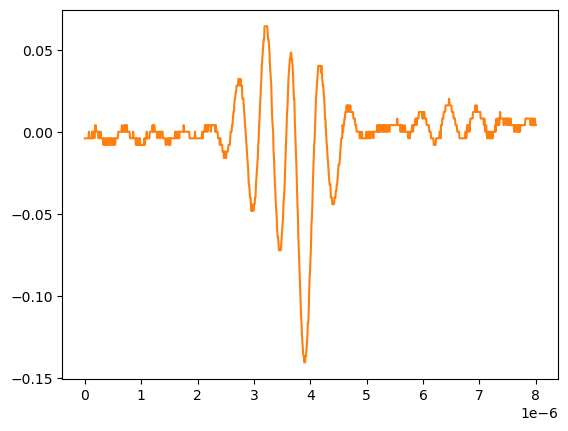

The file beside this chart, header and first rows:
# KEYSIGHT TECHNOLOGIES, MSO-X 3024T, MY58262555, 07.30.2019051434
# time, 1
# 2024-09-12 15:47:45.130306
0.000000000000000000e+00, -3.758800000000000075e-03
8.008008008008007187e-09, -3.758800000000000075e-03
1.601601601601601437e-08, -3.758800000000000075e-03
2.402402402402402322e-08, -3.758800000000000075e-03
3.203203203203202875e-08, -3.758800000000000075e-03
4.004004004004003428e-08, -3.758800000000000075e-03
4.804804804804804643e-08, -3.758800000000000075e-03
5.605605605605605196e-08, -3.758800000000000075e-03
6.406406406406405750e-08, -3.758800000000000075e-03
7.207207207207206965e-08, 2.613070000000000106e-04
8.008008008008006856e-08, -3.758800000000000075e-03
8.808808808808808071e-08, -3.758800000000000075e-03
9.609609609609609286e-08, -3.758800000000000075e-03
1.041041041041040918e-07, -3.758800000000000075e-03
1.121121121121121039e-07, -3.758800000000000075e-03
1.201201201201201028e-07, -3.758800000000000075e-03
1.281281281281281150e-07, 2.613070000000000106e-04
1.361361361361361271e-07, -3.758800000000000075e-03
1.441441441441441393e-07, 2.613070000000000106e-04
1.521521521521521250e-07, 2.613070000000000106e-04
1.601601601601601371e-07, 2.613070000000000106e-04
1.681681681681681493e-07, -3.758800000000000075e-03
1.761761761761761614e-07, 2.613070000000000106e-04
1.841841841841841736e-07, 4.281410000000000250e-03
1.921921921921921857e-07, 4.281410000000000250e-03
2.002002002002001714e-07, 2.613070000000000106e-04
2.082082082082081836e-07, 2.613070000000000106e-04
2.162162162162161957e-07, 2.613070000000000106e-04
2.242242242242242079e-07, 2.613070000000000106e-04
2.322322322322322200e-07, 2.613070000000000106e-04
2.402402402402402057e-07, -3.758800000000000075e-03
2.482482482482482178e-07, -3.758800000000000075e-03
2.562562562562562300e-07, 2.613070000000000106e-04
2.642642642642642421e-07, 2.613070000000000106e-04
2.722722722722722543e-07, -3.758800000000000075e-03
2.802802802802802664e-07, 2.613070000000000106e-04
2.882882882882882786e-07, -3.758800000000000075e-03
2.962962962962962907e-07, -3.758800000000000075e-03
3.043043043043042499e-07, -3.758800000000000075e-03
3.123123123123122621e-07, -3.758800000000000075e-03
3.203203203203202742e-07, -3.758800000000000075e-03
3.283283283283282864e-07, -7.778900000000000051e-03
3.363363363363362985e-07, -3.758800000000000075e-03
3.443443443443443107e-07, -3.758800000000000075e-03
3.523523523523523228e-07, -7.778900000000000051e-03
3.603603603603603350e-07, -7.778900000000000051e-03
3.683683683683683471e-07, -3.758800000000000075e-03
3.763763763763763593e-07, -3.758800000000000075e-03
3.843843843843843714e-07, -7.778900000000000051e-03
3.923923923923923307e-07, -7.778900000000000051e-03
4.004004004004003428e-07, -3.758800000000000075e-03
4.084084084084083550e-07, -3.758800000000000075e-03
4.164164164164163671e-07, -7.778900000000000051e-03
4.244244244244243793e-07, -7.778900000000000051e-03
4.324324324324323914e-07, -3.758800000000000075e-03
4.404404404404404036e-07, -7.778900000000000051e-03
4.484484484484484157e-07, -3.758800000000000075e-03
4.564564564564564279e-07, -3.758800000000000075e-03
... 942 more rows
